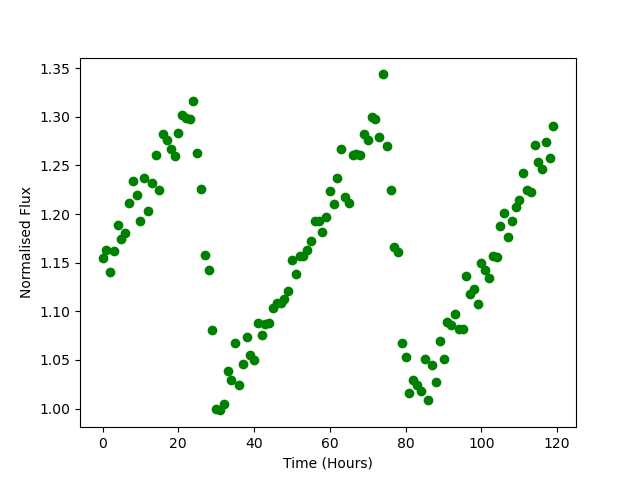

The file beside this chart, header and first rows:
Time, Flux
0.0, 1.155
1.0, 1.163
2.0, 1.141
3.0, 1.162
4.0, 1.189
5.0, 1.174
6.0, 1.18
7.0, 1.211
8.0, 1.234
9.0, 1.22
10.0, 1.193
11.0, 1.237
12.0, 1.203
13.0, 1.232
14.0, 1.261
15.0, 1.224
16.0, 1.282
17.0, 1.276
18.0, 1.267
19.0, 1.26
20.0, 1.283
21.0, 1.302
22.0, 1.299
23.0, 1.297
24.0, 1.316
25.0, 1.262
26.0, 1.226
27.0, 1.158
28.0, 1.143
29.0, 1.081
30.0, 0.9997
31.0, 0.9981
32.0, 1.005
33.0, 1.039
34.0, 1.03
35.0, 1.068
36.0, 1.024
37.0, 1.046
38.0, 1.074
39.0, 1.055
40.0, 1.05
41.0, 1.088
42.0, 1.076
43.0, 1.087
44.0, 1.088
45.0, 1.103
46.0, 1.109
47.0, 1.108
48.0, 1.113
49.0, 1.121
50.0, 1.153
51.0, 1.139
52.0, 1.156
53.0, 1.157
54.0, 1.163
55.0, 1.173
56.0, 1.193
57.0, 1.193
58.0, 1.182
59.0, 1.197
... 60 more rows
